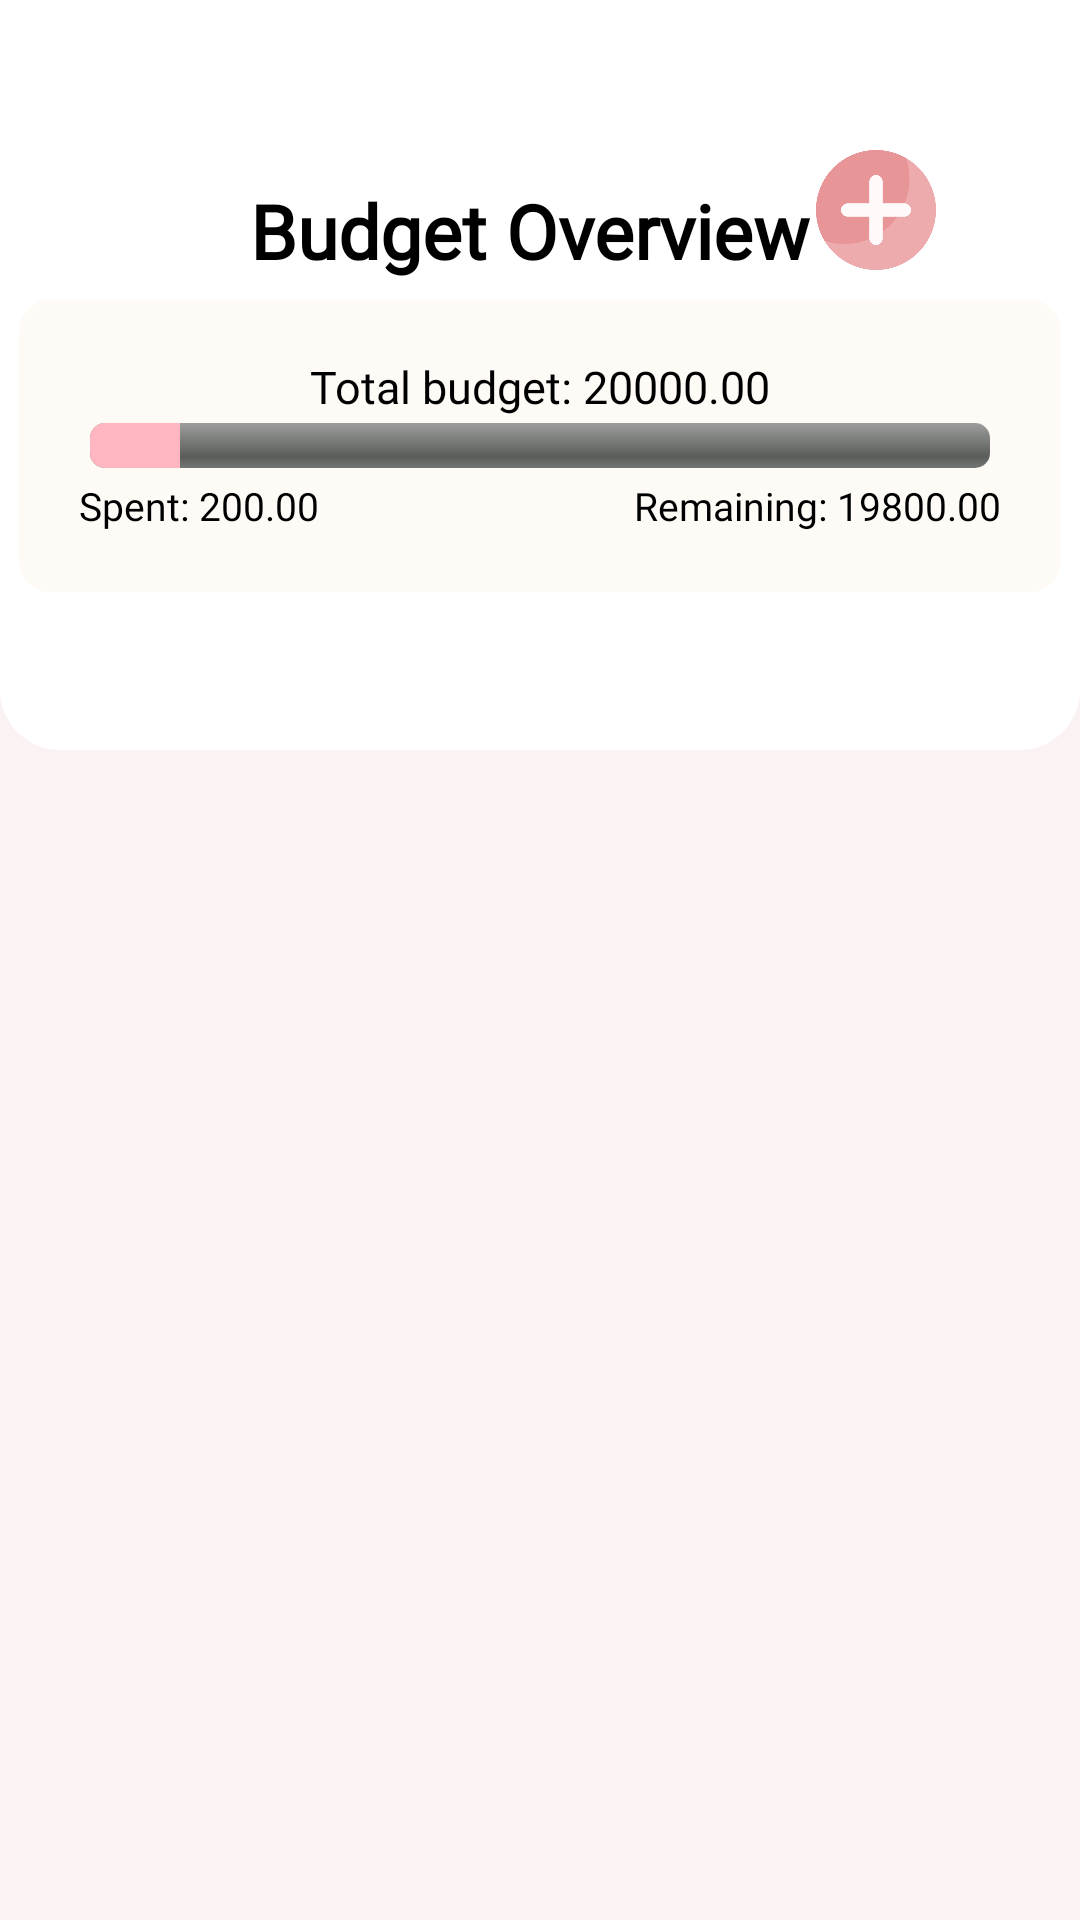

Produce the Android XML layout that renders to this screen, including the resource entries it uses.
<!-- AndroidManifest.xml: application theme Theme.PlannerWedding -->
<!-- res/layout/fragment_budget.xml -->
<?xml version="1.0" encoding="utf-8"?>
<FrameLayout xmlns:android="http://schemas.android.com/apk/res/android"
    android:id="@+id/Budget"
    xmlns:tools="http://schemas.android.com/tools"
    android:layout_width="match_parent"
    android:layout_height="match_parent"
    xmlns:app="http://schemas.android.com/apk/res-auto"
    android:background="#FAF2F3"
    tools:context=".Budget">

    <RelativeLayout
        android:layout_width="match_parent"
        android:layout_height="match_parent">

        
        <RelativeLayout
            android:id="@+id/header_title"
            android:layout_width="match_parent"
            android:layout_height="250dp"
            android:background="@drawable/angled_bottom_background"
            android:clipToOutline="true"
            android:outlineProvider="background">

            
            <ImageView
                android:layout_width="match_parent"
                android:layout_height="match_parent"
                android:background="@drawable/budget"
                android:scaleType="centerCrop"
                android:src="@drawable/budget" />

            
            <RelativeLayout
                android:layout_width="350dp"
                android:layout_height="100dp"
                android:layout_below="@id/budgetTitle"
                android:layout_centerHorizontal="true"
                android:layout_marginTop="5dp"
                android:background="@drawable/pinkblurr"
                android:elevation="5dp">

                
                <ProgressBar
                    android:id="@+id/budgetProgress"
                    style="@android:style/Widget.ProgressBar.Horizontal"
                    android:layout_width="300dp"
                    android:layout_height="15dp"
                    android:layout_centerInParent="true"
                    android:max="100"
                    android:progress="10"
                    android:progressTint="#FFB6C1" />

                
                <LinearLayout
                    android:layout_width="match_parent"
                    android:layout_height="match_parent"
                    android:layout_centerInParent="true"
                    android:layout_marginTop="10dp"
                    android:gravity="center"
                    android:orientation="horizontal">

                    <TextView
                        android:id="@+id/spentText"
                        android:layout_width="wrap_content"
                        android:layout_height="wrap_content"
                        android:layout_marginTop="20dp"
                        android:layout_marginEnd="100dp"
                        android:fontFamily="@font/madimi"
                        android:textStyle="normal"
                        android:text="Spent: 200.00"
                        android:textColor="@color/black"
                        android:textSize="13sp" />

                    <TextView
                        android:id="@+id/remainingText"
                        android:layout_width="wrap_content"
                        android:layout_height="wrap_content"
                        android:layout_marginStart="5dp"
                        android:layout_marginTop="20dp"
                        android:textStyle="normal"
                        android:text="Remaining: 19800.00"
                        android:fontFamily="@font/madimi"
                        android:textColor="@color/black"
                        android:textSize="13sp" />
                </LinearLayout>

                
                <TextView
                    android:id="@+id/totalBudgetText"
                    android:layout_width="wrap_content"
                    android:layout_height="wrap_content"
                    android:layout_centerHorizontal="true"
                    android:textStyle="normal"
                    android:fontFamily="@font/madimi"
                    android:layout_marginTop="20dp"
                    android:text="Total budget: 20000.00"
                    android:textColor="@color/black"
                    android:textSize="15sp" />

            </RelativeLayout>

            
            <TextView
                android:id="@+id/budgetTitle"
                android:layout_width="wrap_content"
                android:layout_height="wrap_content"
                android:layout_alignParentTop="true"
                android:layout_centerHorizontal="true"
                android:layout_marginTop="60dp"
                android:textStyle="bold"
                android:fontFamily="@font/carattere"
                android:text="Budget Overview "
                android:textColor="@color/black"
                android:textSize="25sp" />
        </RelativeLayout>

        
        <LinearLayout
            android:id="@+id/addBudgetButton"
            android:layout_width="wrap_content"
            android:layout_height="wrap_content"
            android:layout_alignParentTop="true"
            android:layout_alignParentEnd="true"
            android:layout_marginTop="50dp"
            android:layout_marginRight="40dp"
            android:gravity="end|center_vertical"
            android:orientation="horizontal">

            <ImageView
                android:layout_width="40dp"
                android:layout_height="40dp"
                android:layout_marginEnd="8dp"
                android:contentDescription="User Icon"
                android:src="@drawable/plus1" />
        </LinearLayout>

        
        <androidx.recyclerview.widget.RecyclerView
            android:id="@+id/budgetRecyclerView"
            android:layout_width="match_parent"
            android:layout_height="0dp"
            android:layout_below="@id/header_title"
            android:layout_marginTop="10dp"
            android:layout_alignParentBottom="true"
            android:padding="16dp"
            android:scrollbars="vertical" />

    </RelativeLayout>

</FrameLayout>
<!-- resources referenced by this layout -->
<resources>
  <color name="black">#FF000000</color>
  <!-- drawable angled_bottom_background (drawable) -->
  <?xml version="1.0" encoding="utf-8"?>
  <shape xmlns:android="http://schemas.android.com/apk/res/android"
      android:shape="rectangle">
  
      <corners
          android:topLeftRadius="0dp"
          android:topRightRadius="0dp"
          android:bottomLeftRadius="20dp"
          android:bottomRightRadius="20dp"/>
  
      <solid android:color="@android:color/white"/> 
  
  </shape>
  <!-- drawable pinkblurr: png bitmap (drawable, 8623 bytes) -->
  <!-- drawable plus1: png bitmap (drawable, 18415 bytes) -->
  <style name="Theme.PlannerWedding" parent="Base.Theme.PlannerWedding" />
  <style name="Base.Theme.PlannerWedding" parent="Theme.Material3.DayNight.NoActionBar">
          
          
      </style>
</resources>
